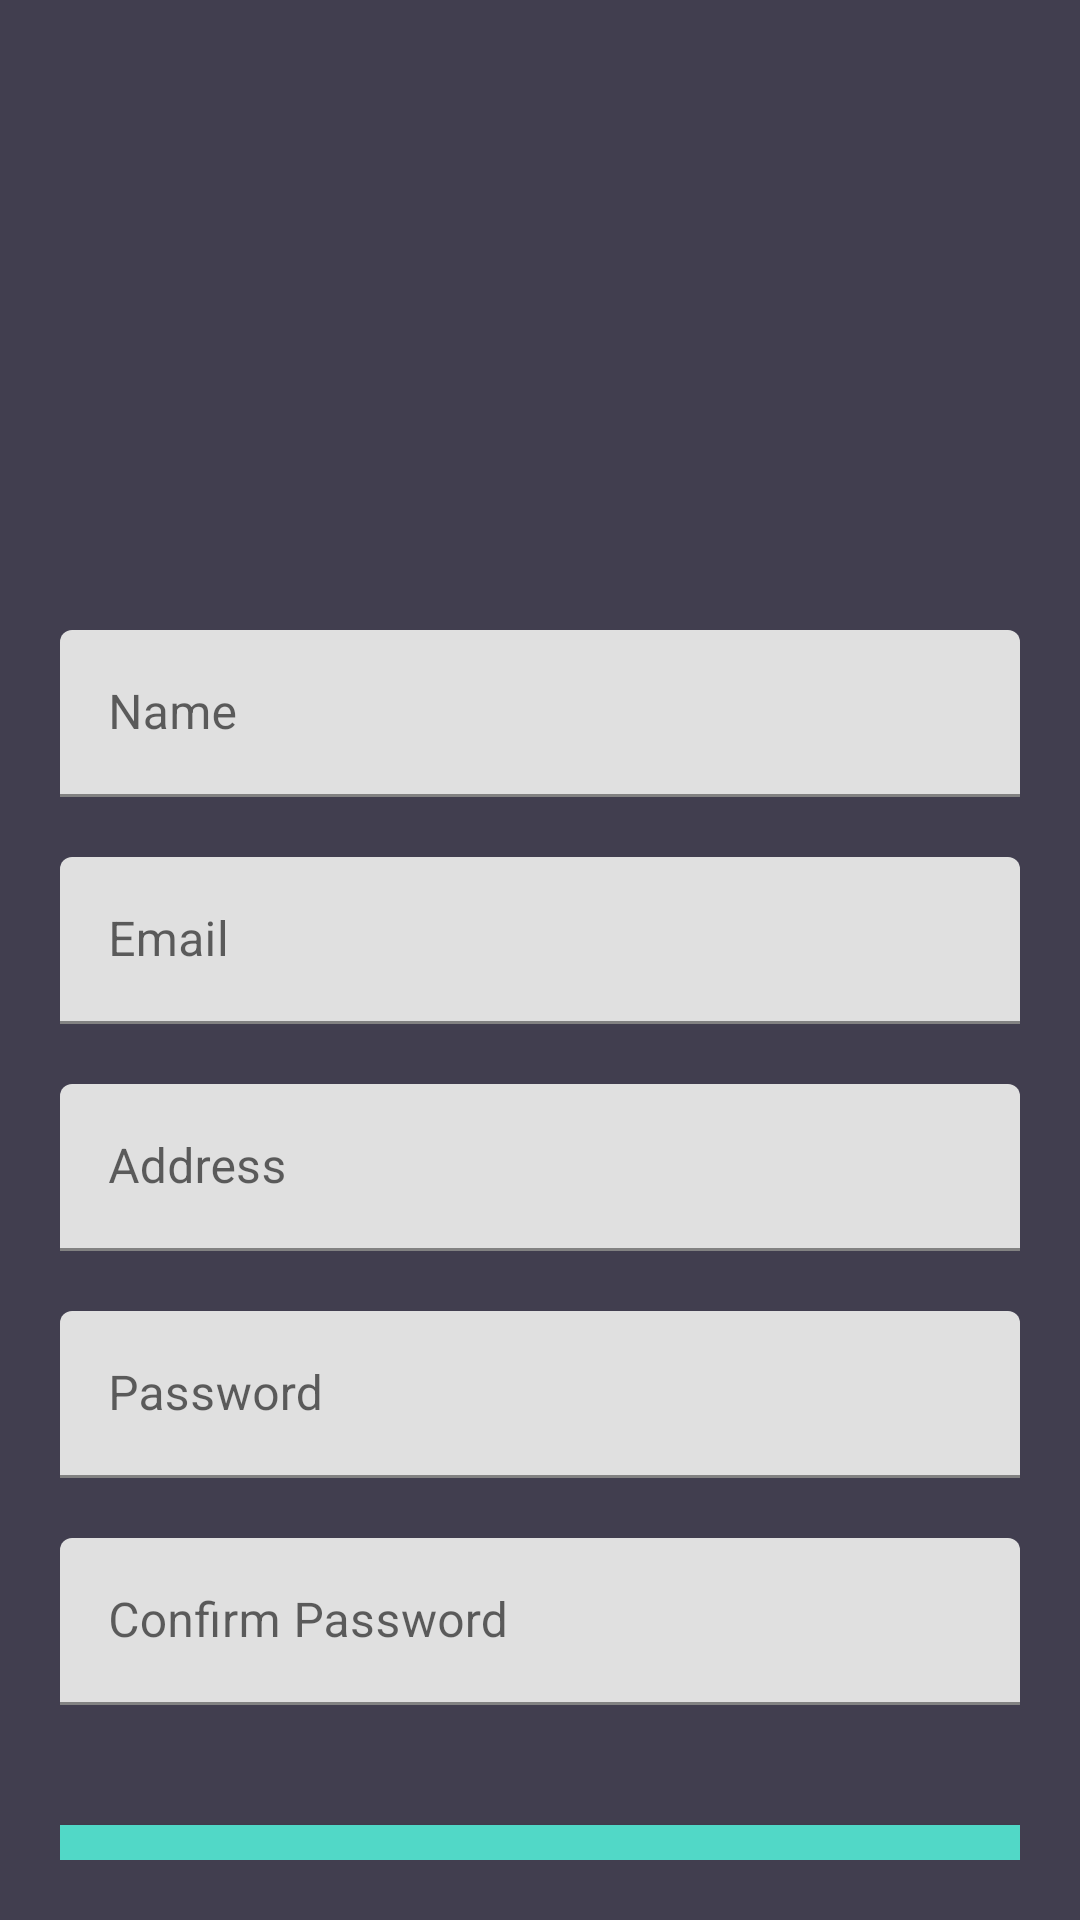

Produce the Android XML layout that renders to this screen, including the resource entries it uses.
<!-- AndroidManifest.xml: application theme Theme.Tilt_the_ball -->
<!-- res/layout/activity_registration.xml -->
<?xml version="1.0" encoding="utf-8"?>
<androidx.core.widget.NestedScrollView xmlns:android="http://schemas.android.com/apk/res/android"
    android:id="@+id/nestedScrollView"
    android:layout_width="match_parent"
    android:layout_height="match_parent"
    android:background="@color/colorBackground"
    android:paddingLeft="20dp"
    android:paddingTop="20dp"
    android:paddingRight="20dp"
    android:paddingBottom="20dp">

    <LinearLayout
        android:layout_width="match_parent"
        android:layout_height="match_parent"
        android:orientation="vertical">
        <ImageView
            android:layout_width="wrap_content"
            android:layout_height="150dp"
            android:layout_gravity="center_horizontal"
            android:src="@drawable/ic_hello"/>

        <com.google.android.material.textfield.TextInputLayout
            android:id="@+id/lay_Name"
            android:layout_width="match_parent"
            android:layout_height="wrap_content"
            android:layout_marginTop="40dp">

            <EditText
                android:id="@+id/et_Name"
                android:layout_width="match_parent"
                android:layout_height="wrap_content"
                android:hint="@string/hint_name"
                android:inputType="text"
                android:maxLines="1"
                android:textColor="@android:color/black" />
        </com.google.android.material.textfield.TextInputLayout>

        <com.google.android.material.textfield.TextInputLayout
            android:id="@+id/lay_Email"
            android:layout_width="match_parent"
            android:layout_height="wrap_content"
            android:layout_marginTop="20dp">

            <EditText
                android:id="@+id/et_Email"
                android:layout_width="match_parent"
                android:layout_height="wrap_content"
                android:hint="@string/hint_email"
                android:inputType="text"
                android:maxLines="1"
                android:textColor="@android:color/black" />
        </com.google.android.material.textfield.TextInputLayout>
        <com.google.android.material.textfield.TextInputLayout
            android:id="@+id/lay_Address"
            android:layout_width="match_parent"
            android:layout_height="wrap_content"
            android:layout_marginTop="20dp">

            <EditText
                android:id="@+id/et_Address"
                android:layout_width="match_parent"
                android:layout_height="wrap_content"
                android:hint="Address"
                android:inputType="text"
                android:maxLines="2"
                android:textColor="@android:color/black" />
        </com.google.android.material.textfield.TextInputLayout>
        <com.google.android.material.textfield.TextInputLayout
            android:id="@+id/lay_Password"
            android:layout_width="match_parent"
            android:layout_height="wrap_content"
            android:layout_marginTop="20dp">

            <EditText
                android:id="@+id/et_Password"
                android:layout_width="match_parent"
                android:layout_height="wrap_content"
                android:hint="@string/hint_password"
                android:inputType="textPassword"
                android:maxLines="1"
                android:textColor="@android:color/black" />
        </com.google.android.material.textfield.TextInputLayout>

        <com.google.android.material.textfield.TextInputLayout
            android:id="@+id/lay_ConfPassword"
            android:layout_width="match_parent"
            android:layout_height="wrap_content"
            android:layout_marginTop="20dp">

            <EditText
                android:id="@+id/et_ConfPassword"
                android:layout_width="match_parent"
                android:layout_height="wrap_content"
                android:hint="@string/hint_confirm_password"
                android:inputType="textPassword"
                android:maxLines="1"
                android:textColor="@android:color/black" />
        </com.google.android.material.textfield.TextInputLayout>

        <androidx.appcompat.widget.AppCompatButton
            android:id="@+id/appCompatButtonRegister"
            android:layout_width="match_parent"
            android:layout_height="wrap_content"
            android:layout_marginTop="40dp"
            android:background="@color/colorTextHint"
            android:text="@string/text_register" />

        <androidx.appcompat.widget.AppCompatTextView
            android:id="@+id/appCompatTextViewLoginLink"
            android:layout_width="fill_parent"
            android:layout_height="wrap_content"
            android:layout_marginTop="30dp"
            android:gravity="center"
            android:text="Already a member? Login"
            android:textSize="16dp" />
    </LinearLayout>
</androidx.core.widget.NestedScrollView>
<!-- resources referenced by this layout -->
<resources>
  <color name="colorBackground">#413e4f</color>
  <color name="colorTextHint">#51d8c7</color>
  <string name="hint_confirm_password">Confirm Password</string>
  <string name="hint_email">Email</string>
  <string name="hint_name">Name</string>
  <string name="hint_password">Password</string>
  <string name="text_register">Register</string>
  <style name="Theme.Tilt_the_ball" parent="Theme.MaterialComponents.DayNight.DarkActionBar">
          
          <item name="colorPrimary">#3F51B5</item>
          <item name="colorPrimaryVariant">#303F9F</item>
          <item name="colorOnPrimary">#FFFFFF</item>
          
          <item name="colorSecondary">#36F4D7</item>
          <item name="colorSecondaryVariant">#B336F4F4</item>
          <item name="colorOnSecondary">#0C0100</item>
          
          <item name="android:statusBarColor" tools:targetApi="l">?attr/colorPrimaryVariant</item>
          
      </style>
</resources>
